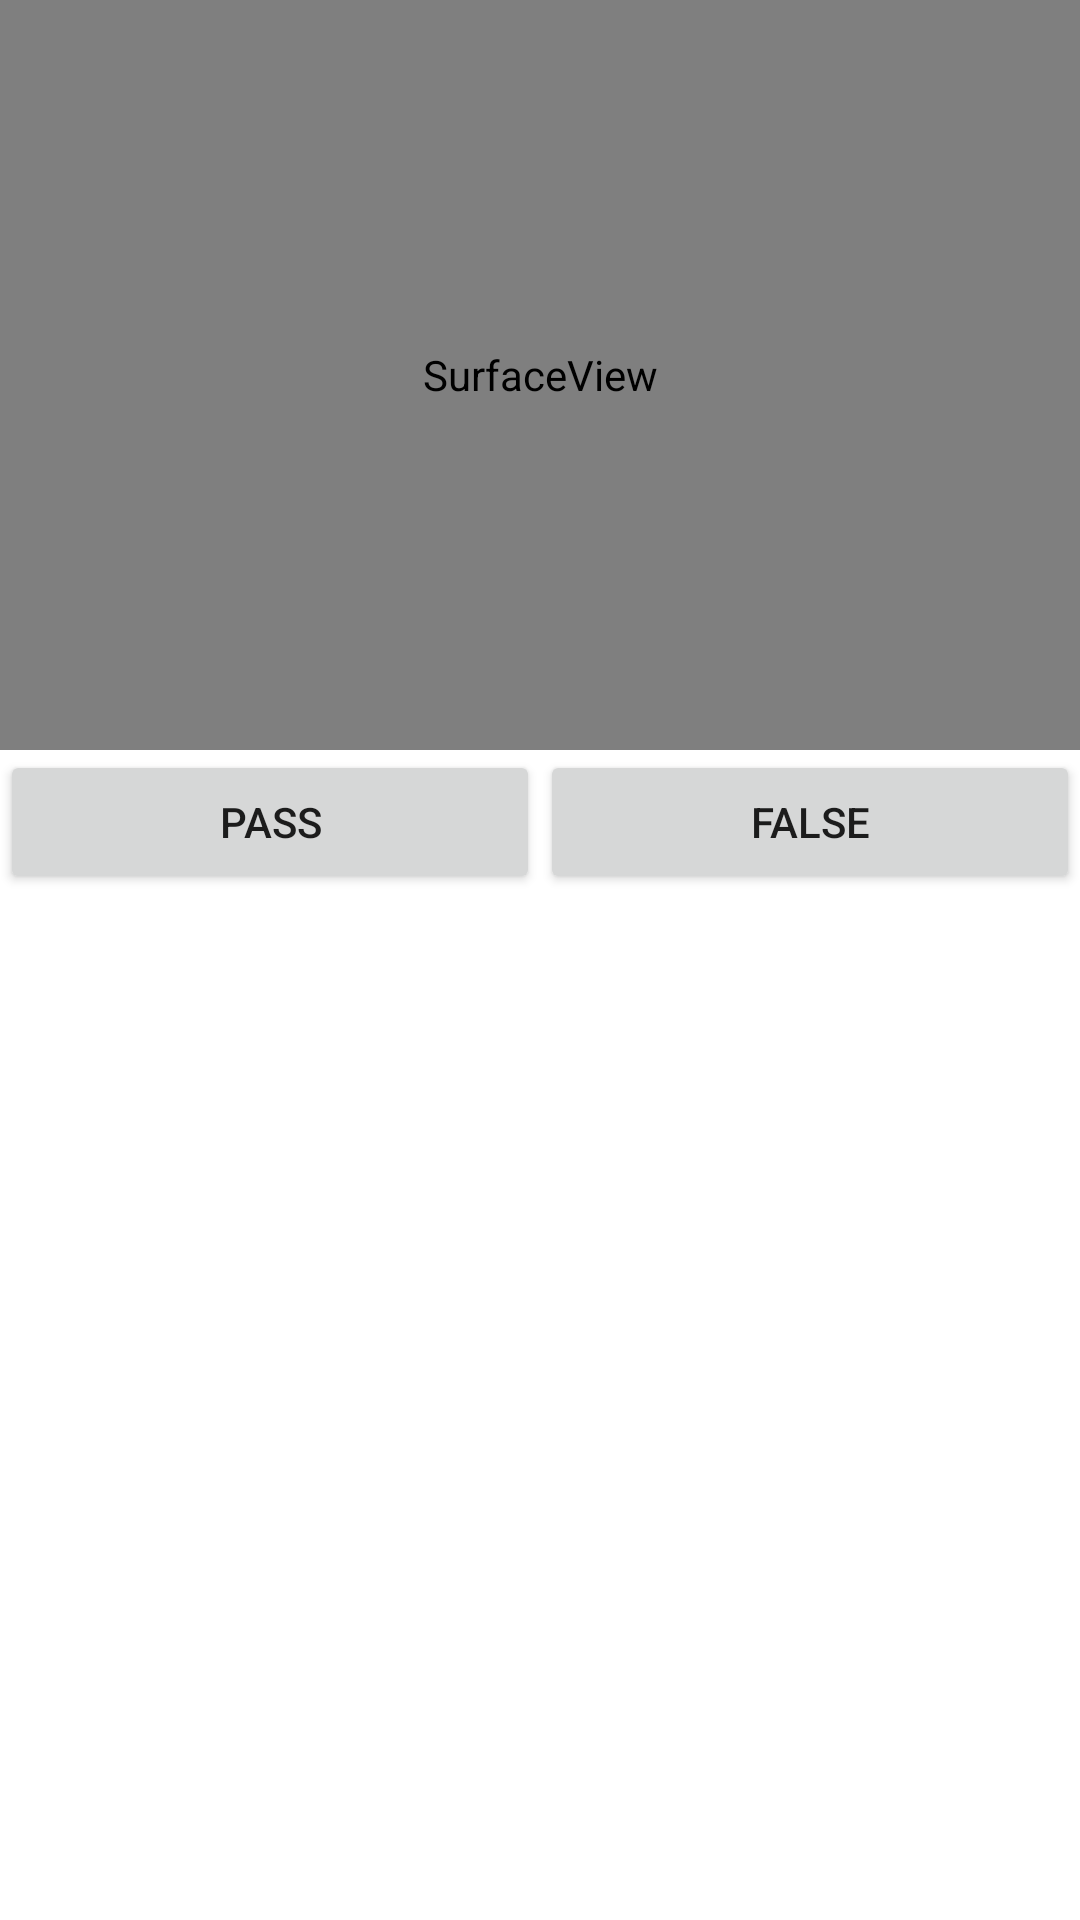

Here is an Android app screen rendered from its layout file. Give the layout XML and the strings, colors and styles it references.
<!-- AndroidManifest.xml: fallback theme Theme.MaterialComponents.DayNight.NoActionBar -->
<!-- res/layout/activity_alex_back_camera_test.xml -->
<?xml version="1.0" encoding="utf-8"?>
<LinearLayout
    xmlns:android="http://schemas.android.com/apk/res/android"
    xmlns:tools="http://schemas.android.com/tools"
    android:layout_width="match_parent"
    android:layout_height="match_parent"
    android:orientation="vertical"
    tools:context="com.zte.engineer.AlexBackCameraTest">
    <SurfaceView
        android:id="@+id/cameraView"
        android:layout_width="match_parent"
        android:layout_height="250dp"/>

    <LinearLayout
        android:layout_width="match_parent"
        android:layout_height="wrap_content"
        android:layout_marginBottom="5dp"
        android:orientation="horizontal">

        <Button
            android:id="@+id/btn_pass"
            android:layout_width="0dp"
            android:layout_height="wrap_content"
            android:layout_weight="1"
            android:text="@string/pass"/>

        <Button
            android:id="@+id/btn_fail"
            android:layout_width="0dp"
            android:layout_height="wrap_content"
            android:layout_weight="1"
            android:text="@string/falsed"/>


    </LinearLayout>
    

</LinearLayout>
<!-- resources referenced by this layout -->
<resources>
  <string name="falsed">false</string>
  <string name="pass">pass</string>
</resources>
